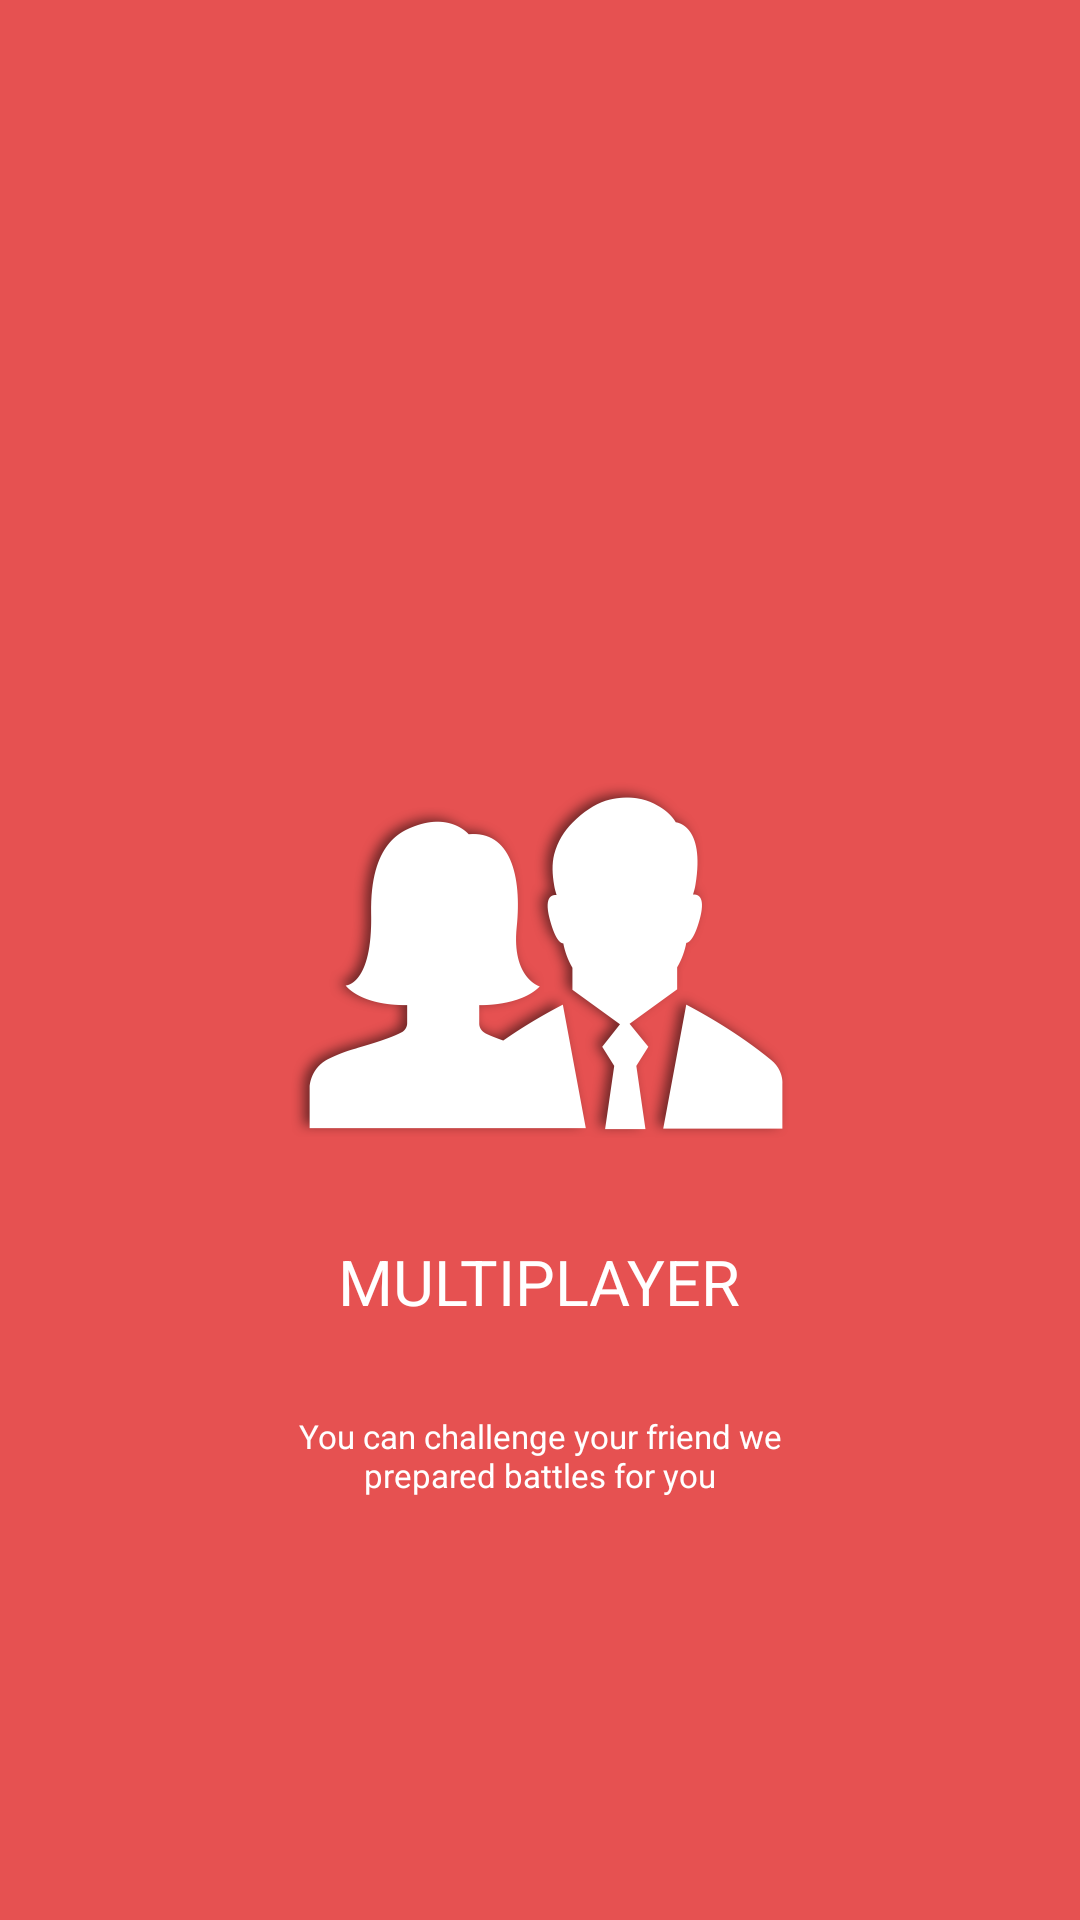

Produce the Android XML layout that renders to this screen, including the resource entries it uses.
<!-- AndroidManifest.xml: application theme AppTheme -->
<!-- res/layout/fragment_explainator2.xml -->
<RelativeLayout xmlns:android="http://schemas.android.com/apk/res/android"
    xmlns:tools="http://schemas.android.com/tools"
    android:layout_width="match_parent"
    android:background="@color/mainColor"
    android:layout_height="match_parent"
    tools:context="abortnik.grammarpro.Explainator">

    

    <ImageView
        android:id="@+id/icon"
        android:layout_width="wrap_content"
        android:layout_height="wrap_content"
       android:layout_centerInParent="true"
        android:background="@drawable/mult_icon"
        />
    <TextView
        android:id="@+id/title"
        android:layout_below="@+id/icon"
        android:layout_width="wrap_content"
        android:layout_height="wrap_content"
        android:text="MULTIPLAYER"
        android:textColor="#FFF"
        android:textSize="21sp"
        android:layout_centerHorizontal="true"
        android:layout_marginTop="33dp"/>
    <TextView
        android:id="@+id/description"
        android:layout_below="@+id/title"
        android:layout_width="200dp"
        android:layout_height="wrap_content"
        android:gravity="center"
        android:layout_marginTop="30dp"
       android:layout_centerHorizontal="true"
        android:textSize="11sp"
        android:textColor="#fff"
        android:text="You can challenge your friend we prepared battles for you"/>
</RelativeLayout>
<!-- resources referenced by this layout -->
<resources>
  <color name="mainColor">#E65151</color>
  <!-- drawable mult_icon: png bitmap (drawable-hdpi, 9493 bytes) -->
  <style name="AppTheme" parent="Theme.AppCompat.Light.DarkActionBar">
          
          <item name="colorPrimary">@color/colorPrimary</item>
          <item name="colorPrimaryDark">@color/colorPrimaryDark</item>
          <item name="colorAccent">@color/colorAccent</item>
          <item name="android:textColorHighlight">@color/mainColor</item>
          <item name="android:textColorLink">@color/mainColor</item>
      </style>
  <color name="colorPrimary">#E65151</color>
  <color name="colorPrimaryDark">#e65151</color>
  <color name="colorAccent">#E65151</color>
</resources>
